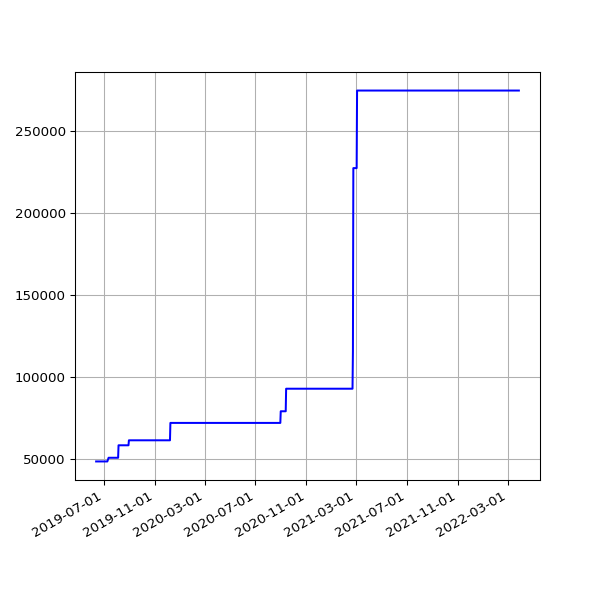

The table this chart was drawn from, first rows:
date, value
2019-06-13 07:03:22 +0100, 48659
2019-06-16 06:39:01 +0100, 48659
2019-06-19 06:09:05 +0100, 48659
2019-06-22 06:26:55 +0100, 48659
2019-06-25 06:11:17 +0100, 48659
2019-07-01 06:48:57 +0100, 48659
2019-07-04 07:07:36 +0100, 48659
2019-07-07 06:57:19 +0100, 48659
2019-07-10 06:59:56 +0100, 48659
2019-07-13 07:03:15 +0100, 50908
2019-07-16 06:54:44 +0100, 50908
2019-07-19 07:03:46 +0100, 50908
2019-07-22 07:26:34 +0100, 50908
2019-07-25 07:25:18 +0100, 50908
2019-07-28 08:06:14 +0100, 50908
2019-07-31 06:33:09 +0100, 50908
2019-08-01 07:04:31 +0100, 50908
2019-08-02 06:25:51 +0100, 50908
2019-08-03 06:23:45 +0100, 50908
2019-08-04 07:18:53 +0100, 50908
2019-08-05 06:13:25 +0100, 50908
2019-08-06 06:32:26 +0100, 58517
2019-08-07 06:38:59 +0100, 58517
2019-08-08 07:16:43 +0100, 58517
2019-08-09 06:20:39 +0100, 58517
2019-08-10 06:22:40 +0100, 58517
2019-08-11 07:18:29 +0100, 58517
2019-08-12 06:37:47 +0100, 58517
2019-08-13 08:02:12 +0100, 58517
2019-08-14 07:07:20 +0100, 58517
2019-08-15 06:48:04 +0100, 58517
2019-08-16 07:13:46 +0100, 58517
2019-08-17 06:01:35 +0100, 58517
2019-08-18 06:19:27 +0100, 58517
2019-08-19 07:12:43 +0100, 58517
2019-08-20 06:47:37 +0100, 58517
2019-08-21 06:59:05 +0100, 58517
2019-08-22 06:43:16 +0100, 58517
2019-08-23 06:29:29 +0100, 58517
2019-08-24 07:02:29 +0100, 58517
2019-08-25 07:23:01 +0100, 58517
2019-08-26 06:38:40 +0100, 58517
2019-08-27 06:06:19 +0100, 58517
2019-08-28 06:24:25 +0100, 58517
2019-08-29 06:18:33 +0100, 58517
2019-08-30 06:57:00 +0100, 58517
2019-08-31 07:21:42 +0100, 61556
2019-09-01 06:49:29 +0100, 61556
2019-09-02 07:51:11 +0100, 61556
2019-09-03 07:29:39 +0100, 61556
2019-09-04 06:17:51 +0100, 61556
2019-09-05 06:54:14 +0100, 61556
2019-09-06 07:45:40 +0100, 61556
2019-09-07 07:11:51 +0100, 61556
2019-09-08 07:03:55 +0100, 61556
2019-09-09 07:14:57 +0100, 61556
2019-09-10 06:46:30 +0100, 61556
2019-09-11 08:54:56 +0100, 61556
2019-09-12 05:58:56 +0100, 61556
2019-09-13 07:46:46 +0100, 61556
... 899 more rows
